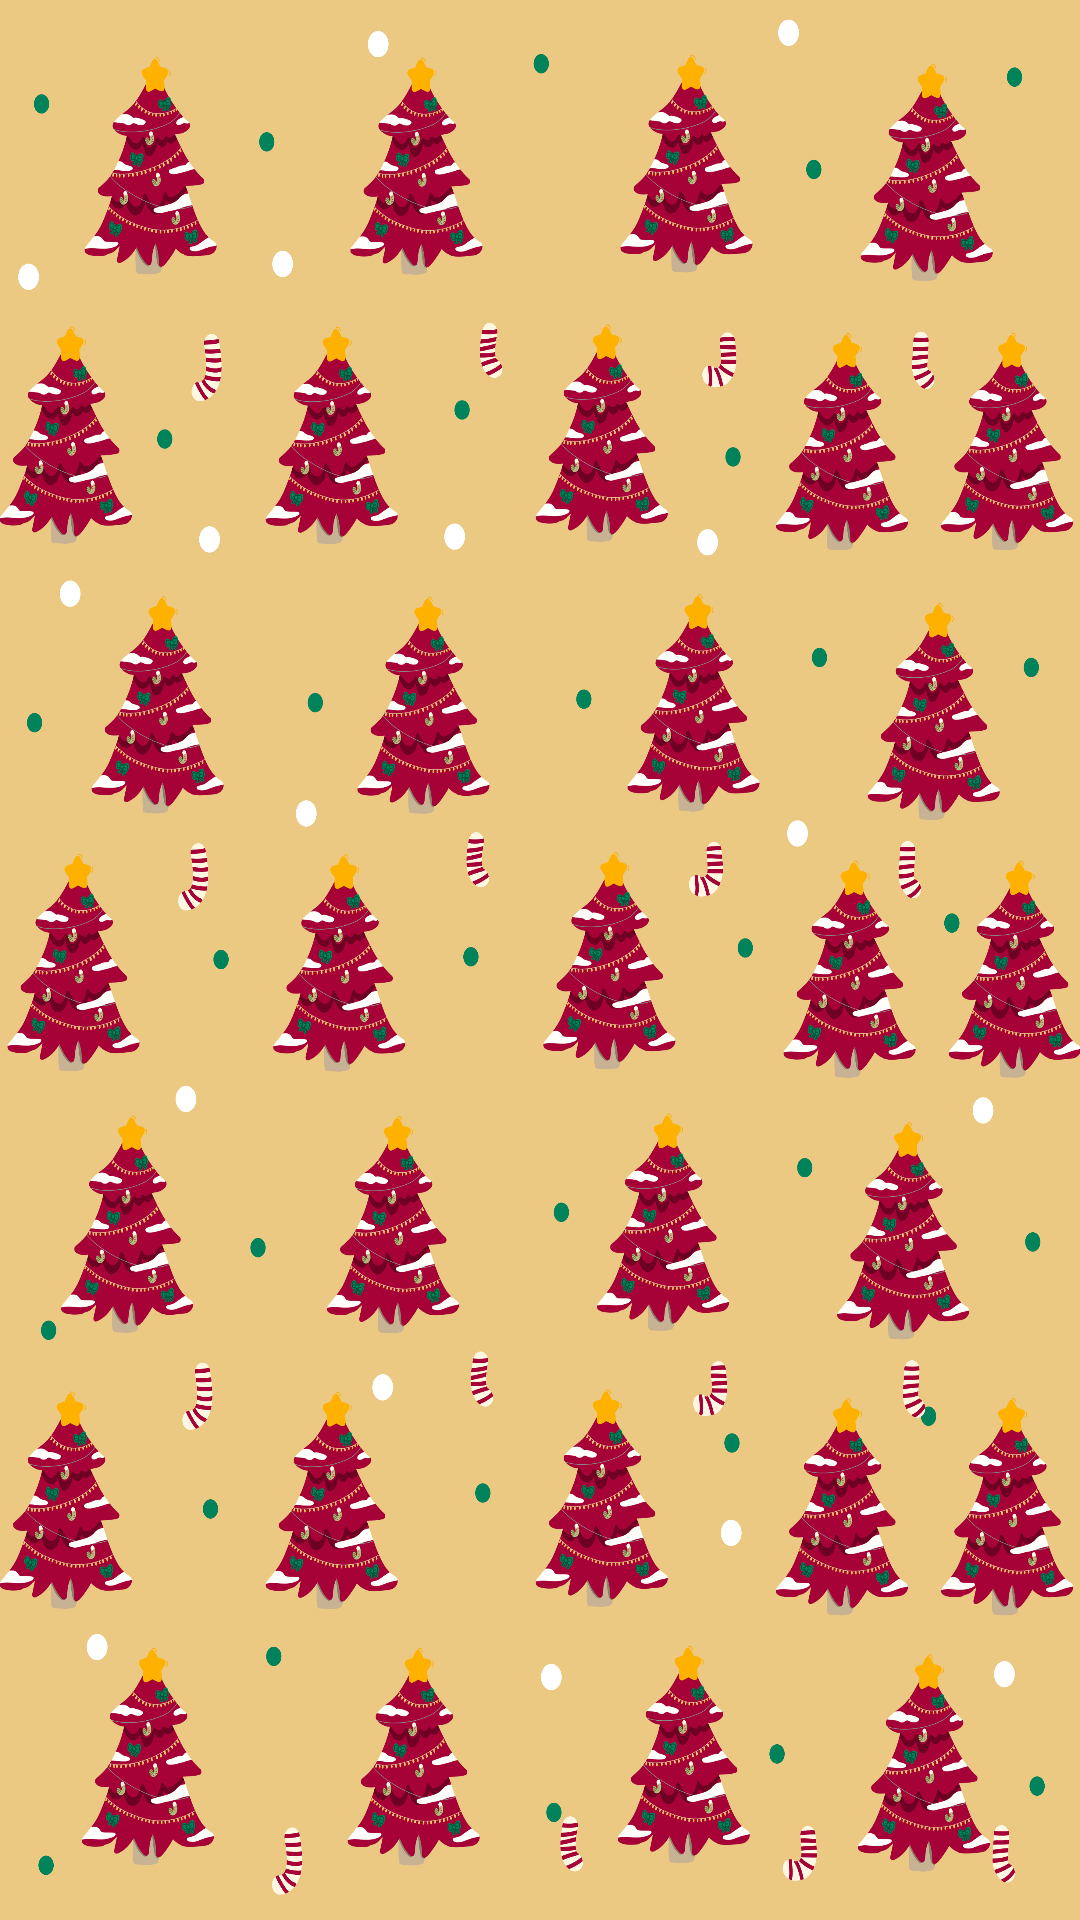

Android layout source for this screen:
<!-- AndroidManifest.xml: application theme Theme.Babi -->
<!-- res/layout/activity_main.xml -->
<?xml version="1.0" encoding="utf-8"?>
<androidx.constraintlayout.widget.ConstraintLayout
    xmlns:android="http://schemas.android.com/apk/res/android"
    xmlns:app="http://schemas.android.com/apk/res-auto"
    xmlns:tools="http://schemas.android.com/tools"
    android:layout_width="match_parent"
    android:layout_height="match_parent"
    android:fitsSystemWindows="true"
    tools:context=".MainActivity">

    <ImageView
        android:id="@+id/imageView"
        android:layout_width="match_parent"
        android:layout_height="match_parent"
        app:layout_constraintEnd_toEndOf="parent"
        app:layout_constraintStart_toStartOf="parent"
        app:layout_constraintTop_toTopOf="parent"
        app:srcCompat="@drawable/background5"
        android:scaleType="fitXY"/>

    <androidx.viewpager2.widget.ViewPager2
        android:id="@+id/vp_image_slider"
        android:layout_width="match_parent"
        android:layout_height="480dp"
        android:layout_marginTop="70dp"
        app:layout_constraintEnd_toEndOf="parent"
        app:layout_constraintStart_toStartOf="parent"
        app:layout_constraintTop_toTopOf="parent" />

    <ImageView
        android:id="@+id/imageView4"
        android:layout_width="120dp"
        android:layout_height="120dp"
        android:layout_marginEnd="20dp"
        android:layout_marginBottom="50dp"
        app:layout_constraintBottom_toBottomOf="parent"
        app:layout_constraintEnd_toEndOf="parent"
        app:srcCompat="@drawable/kkobak2" />

    <ImageView
        android:id="@+id/imageView6"
        android:layout_width="100dp"
        android:layout_height="100dp"
        android:layout_marginStart="25dp"
        android:layout_marginBottom="20dp"
        app:layout_constraintBottom_toBottomOf="parent"
        app:layout_constraintStart_toStartOf="parent"
        app:srcCompat="@drawable/kkobak1"
        android:rotation="30"
        />

</androidx.constraintlayout.widget.ConstraintLayout>
<!-- resources referenced by this layout -->
<resources>
  <!-- drawable background5: png bitmap (drawable, 577945 bytes) -->
  <style name="Theme.Babi" parent="Theme.MaterialComponents.DayNight.DarkActionBar">
          
          <item name="colorPrimary">#FFEEB1</item>
          <item name="colorPrimaryVariant">@color/purple_700</item>
          <item name="colorOnPrimary">@color/white</item>
          
          <item name="colorSecondary">@color/teal_200</item>
          <item name="colorSecondaryVariant">@color/teal_700</item>
          <item name="colorOnSecondary">@color/black</item>
          
          <item name="android:statusBarColor">?attr/colorPrimaryVariant</item>
          
          <item name="android:windowTranslucentStatus">true</item>
          <item name="android:windowTranslucentNavigation">true</item>
      </style>
  <!-- not gathered from this repository: default colours our renderer supplied (Android Studio template values) -->
  <color name="purple_700">#FF3700B3</color>
  <color name="teal_200">#FF03DAC5</color>
  <color name="teal_700">#FF018786</color>
  <color name="black">#FF000000</color>
  <color name="white">#FFFFFFFF</color>
</resources>
